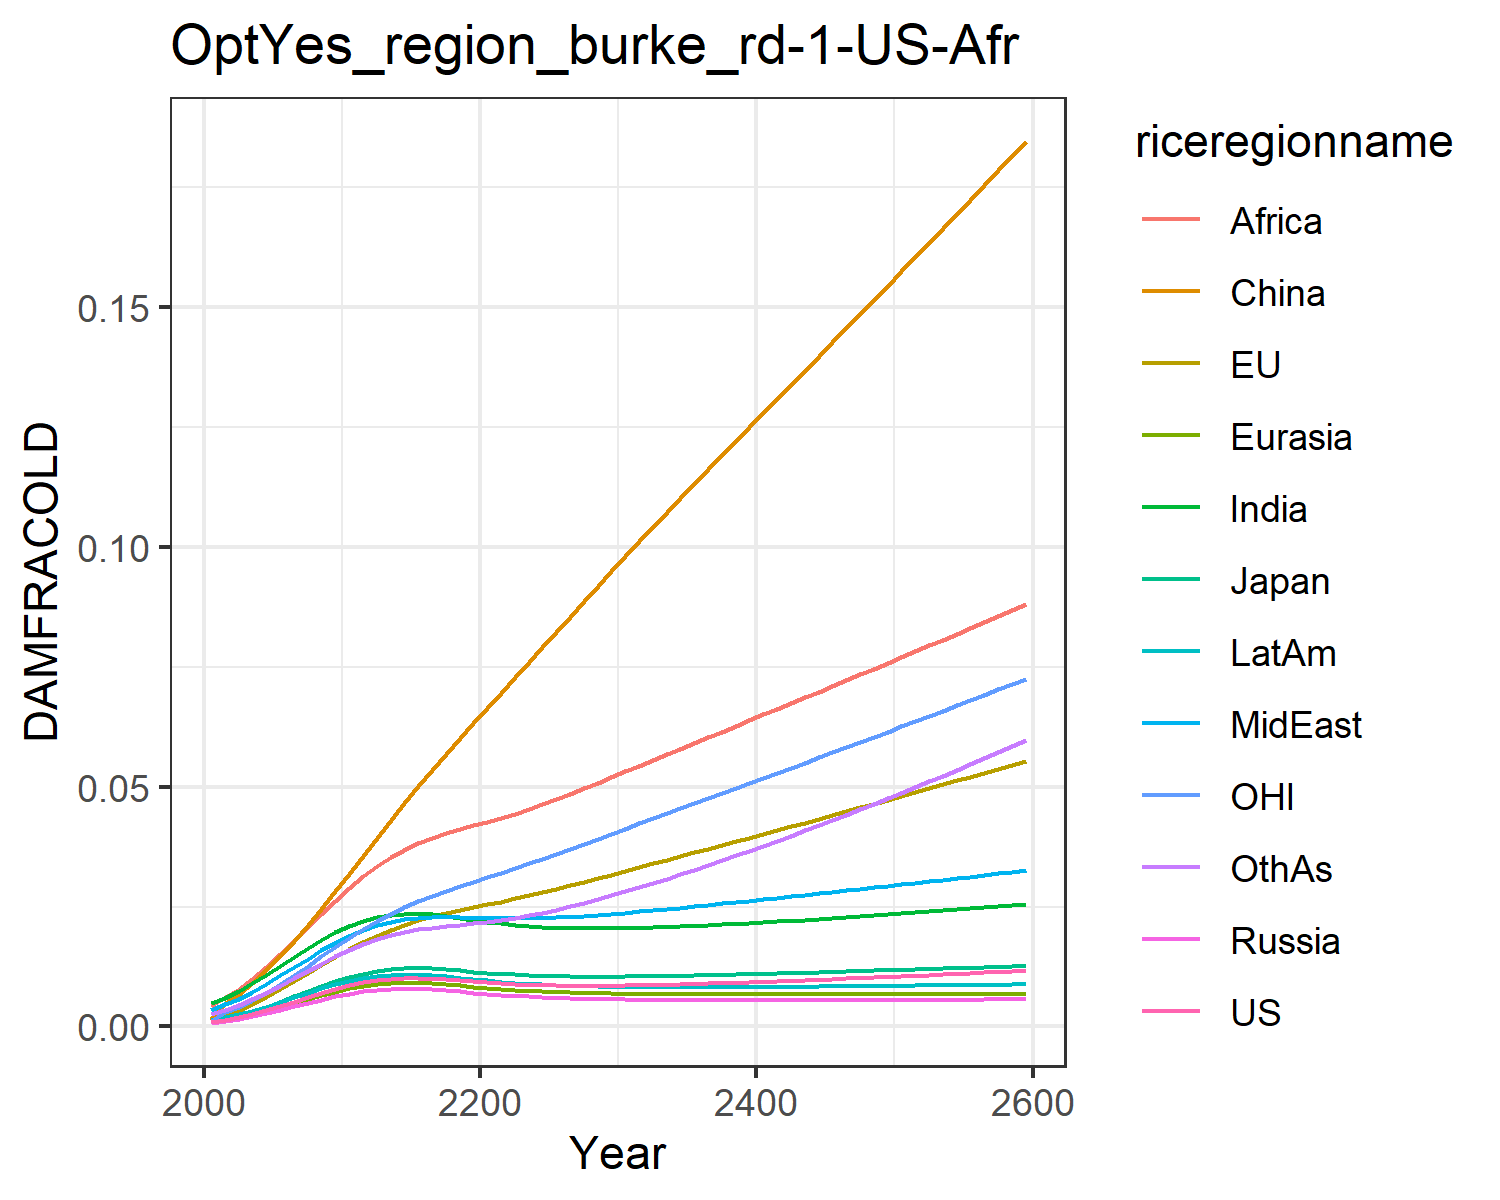

Source data for this figure (header and first rows):
0.0009741914751707755, 0.0010960982548936173, 0.0011141127717951577, 0.0007926376142238073, 0.0008988246313217726, 0.0015184808065927108, 0.004803093316816623, 0.0033998963496381673, 0.004196310982627154, 0.0014323266191105083, 0.0010773810546510498, 0.0026515942275779415
0.001366, 0.002628, 0.001684, 0.001106, 0.00128, 0.00483, 0.005927, 0.004584, 0.0061, 0.001891, 0.003002, 0.003422
0.001914, 0.003524, 0.002337, 0.00155, 0.00179, 0.006748, 0.007371, 0.005811, 0.007812, 0.00252, 0.004016, 0.004427
0.002601, 0.004753, 0.003164, 0.002104, 0.002429, 0.009049, 0.00903, 0.007285, 0.009955, 0.003285, 0.00542, 0.005642
0.003399, 0.006169, 0.004121, 0.002746, 0.003171, 0.01168, 0.01083, 0.008916, 0.01241, 0.004155, 0.007032, 0.007016
0.004277, 0.007734, 0.005167, 0.00345, 0.003983, 0.01459, 0.0127, 0.01065, 0.01507, 0.005094, 0.008809, 0.008502
0.005194, 0.009392, 0.006261, 0.004183, 0.00483, 0.01774, 0.01456, 0.01241, 0.01784, 0.006059, 0.01069, 0.01004
0.006111, 0.0111, 0.007357, 0.004912, 0.005674, 0.02109, 0.01636, 0.01415, 0.02064, 0.007013, 0.01263, 0.0116
0.006998, 0.01281, 0.008417, 0.005613, 0.006485, 0.02459, 0.01805, 0.01584, 0.02345, 0.007924, 0.0146, 0.01312
0.007829, 0.01449, 0.00941, 0.006264, 0.007241, 0.02819, 0.01959, 0.01743, 0.02624, 0.008766, 0.01655, 0.0146
0.008582, 0.01612, 0.01031, 0.006847, 0.00792, 0.03184, 0.02097, 0.01891, 0.02895, 0.009519, 0.01845, 0.01599
0.009177, 0.01761, 0.01103, 0.007295, 0.008447, 0.03555, 0.02203, 0.02013, 0.03137, 0.0101, 0.02025, 0.0172
0.009609, 0.01896, 0.01156, 0.007609, 0.008821, 0.03933, 0.0228, 0.02108, 0.03346, 0.01051, 0.02193, 0.0182
0.009891, 0.02018, 0.01192, 0.007795, 0.009051, 0.043, 0.02329, 0.02181, 0.03528, 0.01075, 0.02349, 0.01903
0.01004, 0.02124, 0.01212, 0.007865, 0.009149, 0.0466, 0.02353, 0.02232, 0.03685, 0.01085, 0.02489, 0.0197
0.01006, 0.02215, 0.01217, 0.007832, 0.009129, 0.05011, 0.02355, 0.02264, 0.03819, 0.01082, 0.02616, 0.02023
0.009969, 0.02294, 0.01209, 0.007708, 0.009004, 0.05352, 0.02338, 0.02279, 0.03932, 0.01067, 0.02729, 0.02063
0.009805, 0.02362, 0.01192, 0.007519, 0.008805, 0.05684, 0.02307, 0.02281, 0.04027, 0.01045, 0.02832, 0.02095
0.009602, 0.02425, 0.0117, 0.007296, 0.008567, 0.06009, 0.02268, 0.02276, 0.04113, 0.01017, 0.02929, 0.02124
0.009388, 0.02485, 0.01146, 0.007061, 0.008315, 0.06329, 0.02227, 0.02268, 0.04192, 0.009887, 0.03023, 0.02152
0.009183, 0.02545, 0.01123, 0.006833, 0.008069, 0.06645, 0.02187, 0.0226, 0.0427, 0.009609, 0.03116, 0.02184
0.009001, 0.02606, 0.01102, 0.006623, 0.007843, 0.06961, 0.02152, 0.02255, 0.04352, 0.009353, 0.0321, 0.02222
0.008848, 0.02669, 0.01085, 0.006435, 0.007641, 0.07279, 0.02121, 0.02255, 0.0444, 0.009126, 0.03305, 0.02267
0.008725, 0.02734, 0.0107, 0.00627, 0.007465, 0.07597, 0.02097, 0.02259, 0.04537, 0.008929, 0.03402, 0.02318
0.008632, 0.02802, 0.01059, 0.006128, 0.007315, 0.07914, 0.02077, 0.02266, 0.04639, 0.008762, 0.03501, 0.02375
0.008567, 0.02872, 0.0105, 0.006008, 0.007189, 0.08231, 0.02063, 0.02277, 0.04746, 0.008623, 0.03602, 0.02438
0.008527, 0.02944, 0.01045, 0.005908, 0.007084, 0.08548, 0.02054, 0.02292, 0.04855, 0.008509, 0.03704, 0.02506
0.008509, 0.03017, 0.01041, 0.005824, 0.006998, 0.08865, 0.02048, 0.02309, 0.04969, 0.008417, 0.03808, 0.02578
0.00851, 0.03092, 0.0104, 0.005755, 0.006928, 0.09182, 0.02046, 0.02329, 0.05084, 0.008344, 0.03914, 0.02655
0.008529, 0.03169, 0.0104, 0.005698, 0.006871, 0.09498, 0.02047, 0.02351, 0.05202, 0.008288, 0.0402, 0.02736
0.008562, 0.03246, 0.01042, 0.005653, 0.006827, 0.09814, 0.02051, 0.02375, 0.05321, 0.008246, 0.04128, 0.0282
0.008607, 0.03324, 0.01045, 0.005616, 0.006792, 0.1012, 0.02058, 0.024, 0.0544, 0.008215, 0.04234, 0.02907
0.008662, 0.034, 0.01049, 0.005587, 0.006765, 0.1043, 0.02066, 0.02426, 0.05558, 0.008195, 0.04339, 0.02995
0.008726, 0.03476, 0.01054, 0.005565, 0.006745, 0.1073, 0.02075, 0.02453, 0.05676, 0.008183, 0.04444, 0.03085
0.008797, 0.03553, 0.01059, 0.005548, 0.00673, 0.1102, 0.02087, 0.0248, 0.05794, 0.008178, 0.04549, 0.03178
0.008876, 0.03629, 0.01065, 0.005535, 0.006721, 0.1132, 0.02099, 0.02509, 0.05913, 0.008179, 0.04654, 0.03272
0.00896, 0.03706, 0.01071, 0.005526, 0.006714, 0.1162, 0.02112, 0.02537, 0.06031, 0.008185, 0.0476, 0.03368
0.009049, 0.03784, 0.01078, 0.00552, 0.006712, 0.1191, 0.02127, 0.02567, 0.0615, 0.008195, 0.04865, 0.03466
0.009142, 0.03861, 0.01085, 0.005517, 0.006711, 0.1221, 0.02142, 0.02596, 0.06269, 0.008209, 0.04971, 0.03566
0.00924, 0.03939, 0.01093, 0.005516, 0.006713, 0.125, 0.02158, 0.02626, 0.06388, 0.008225, 0.05077, 0.03668
0.009341, 0.04017, 0.011, 0.005517, 0.006716, 0.128, 0.02174, 0.02656, 0.06508, 0.008245, 0.05183, 0.0377
0.009445, 0.04095, 0.01108, 0.005519, 0.006721, 0.1309, 0.02191, 0.02687, 0.06627, 0.008266, 0.05289, 0.03875
0.009551, 0.04173, 0.01116, 0.005522, 0.006727, 0.1339, 0.02209, 0.02717, 0.06746, 0.008289, 0.05396, 0.0398
0.009661, 0.04252, 0.01125, 0.005526, 0.006733, 0.1368, 0.02226, 0.02748, 0.06866, 0.008314, 0.05503, 0.04087
0.009772, 0.04331, 0.01133, 0.005531, 0.00674, 0.1398, 0.02245, 0.02779, 0.06985, 0.00834, 0.0561, 0.04196
0.009886, 0.0441, 0.01141, 0.005537, 0.006748, 0.1427, 0.02263, 0.0281, 0.07105, 0.008366, 0.05717, 0.04306
0.01, 0.04489, 0.0115, 0.005543, 0.006756, 0.1457, 0.02282, 0.02841, 0.07225, 0.008394, 0.05825, 0.04417
0.01012, 0.04568, 0.01158, 0.00555, 0.006764, 0.1486, 0.02301, 0.02872, 0.07345, 0.008423, 0.05933, 0.04529
0.01024, 0.04648, 0.01167, 0.005557, 0.006772, 0.1516, 0.02321, 0.02904, 0.07465, 0.008452, 0.06041, 0.04643
0.01036, 0.04728, 0.01176, 0.005564, 0.006781, 0.1545, 0.02341, 0.02935, 0.07586, 0.008482, 0.06149, 0.04758
0.01048, 0.04808, 0.01185, 0.005572, 0.006789, 0.1575, 0.02361, 0.02967, 0.07706, 0.008513, 0.06258, 0.04874
0.01061, 0.04888, 0.01193, 0.00558, 0.006798, 0.1605, 0.02381, 0.02999, 0.07827, 0.008544, 0.06368, 0.04991
0.01073, 0.04969, 0.01202, 0.005588, 0.006806, 0.1635, 0.02401, 0.0303, 0.07948, 0.008575, 0.06477, 0.0511
0.01086, 0.0505, 0.01211, 0.005596, 0.006815, 0.1665, 0.02422, 0.03062, 0.0807, 0.008607, 0.06587, 0.0523
0.01099, 0.05131, 0.0122, 0.005604, 0.006824, 0.1695, 0.02443, 0.03094, 0.08191, 0.00864, 0.06698, 0.05351
0.01112, 0.05213, 0.01229, 0.005613, 0.006832, 0.1725, 0.02464, 0.03126, 0.08314, 0.008673, 0.06809, 0.05474
0.01125, 0.05295, 0.01238, 0.005622, 0.00684, 0.1755, 0.02486, 0.03158, 0.08436, 0.008706, 0.0692, 0.05597
0.01138, 0.05377, 0.01247, 0.00563, 0.006849, 0.1785, 0.02507, 0.03191, 0.08559, 0.00874, 0.07032, 0.05722
0.01152, 0.05459, 0.01257, 0.005639, 0.006857, 0.1816, 0.02529, 0.03223, 0.08682, 0.008774, 0.07144, 0.05849
0.01165, 0.05542, 0.01266, 0.005648, 0.006865, 0.1846, 0.02552, 0.03256, 0.08806, 0.008808, 0.07257, 0.05976
